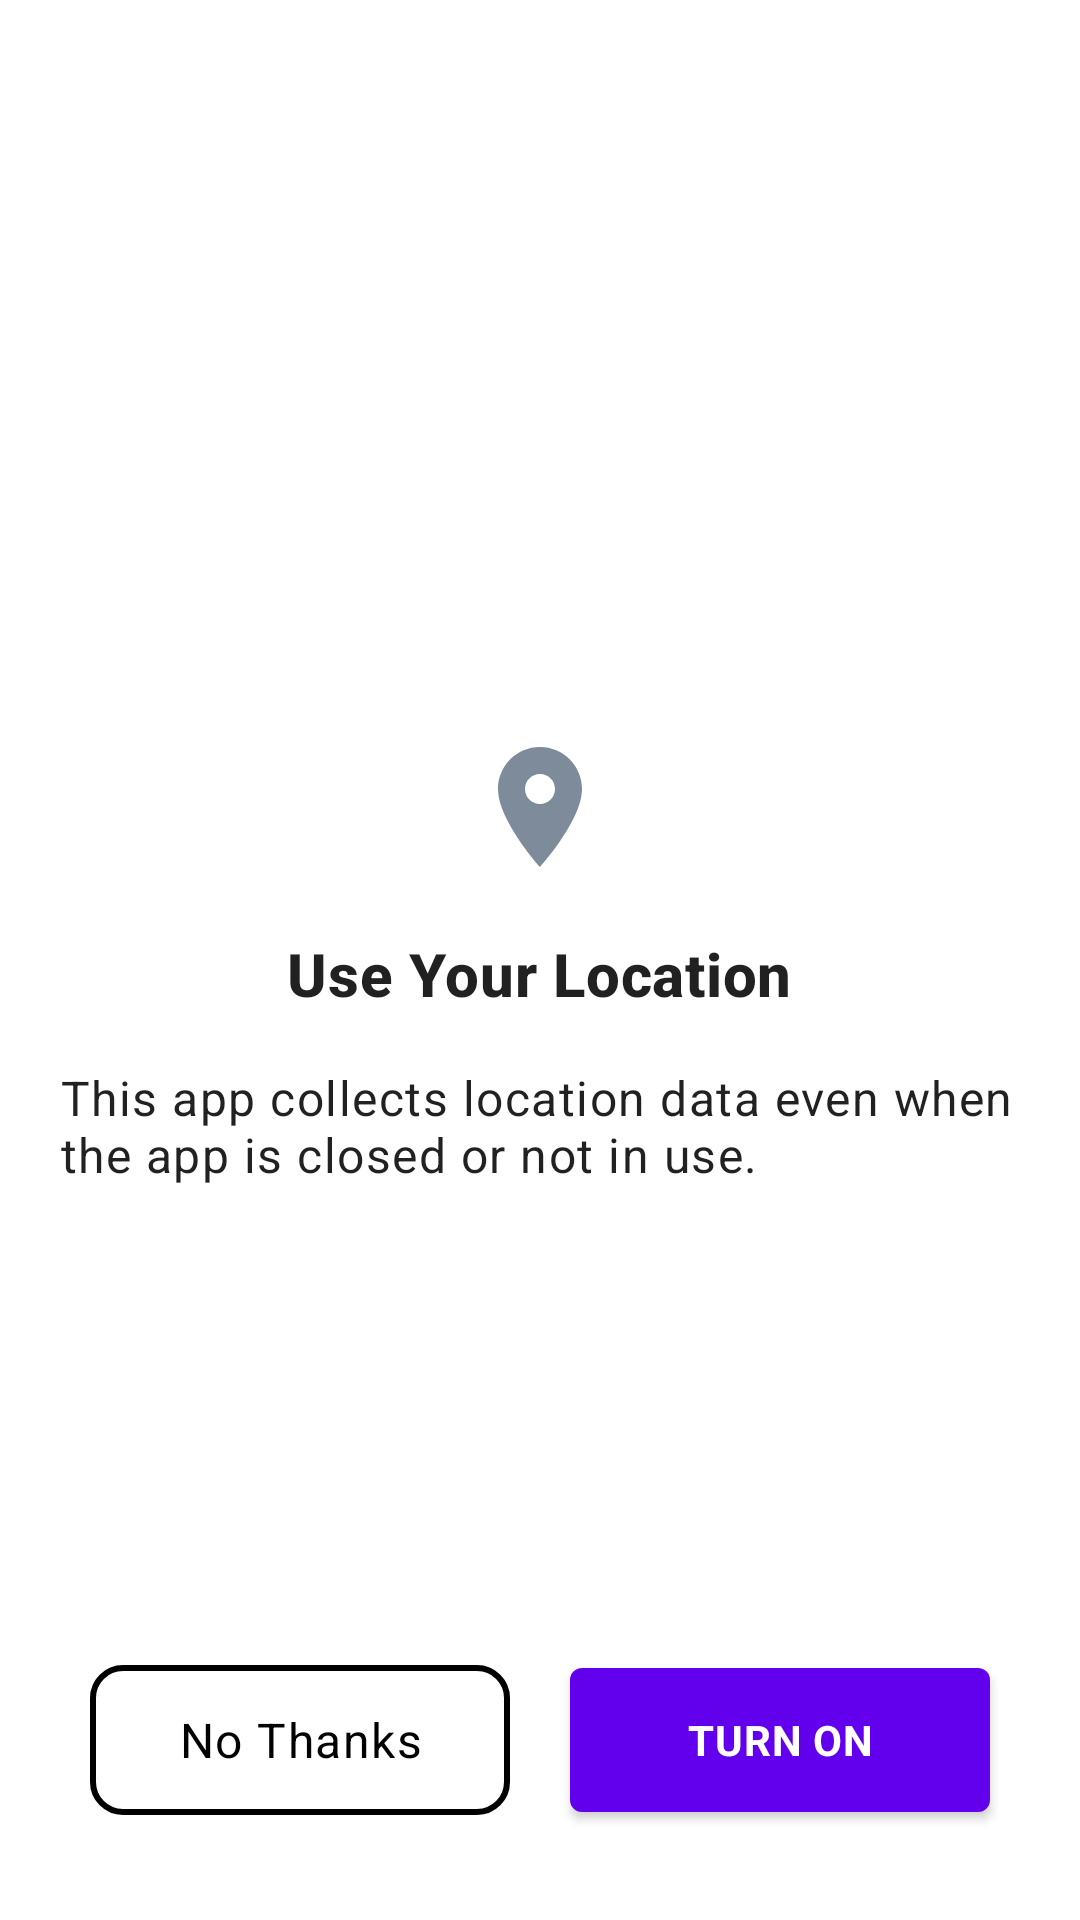

Write the Android layout XML for this screen, with the resource values it uses.
<!-- AndroidManifest.xml: application theme Theme.DemoMapApp -->
<!-- res/layout/activity_location_disclosure.xml -->
<?xml version="1.0" encoding="utf-8"?>
<RelativeLayout xmlns:android="http://schemas.android.com/apk/res/android"
	xmlns:app="http://schemas.android.com/apk/res-auto"
	xmlns:tools="http://schemas.android.com/tools"
	android:layout_width="match_parent"
	android:layout_height="match_parent"
	tools:context="webtech.com.ogocabdriver.ui.splash.LocationDisclosureActivity"
	android:padding="10dp"
	>

	<ScrollView
		android:id="@+id/login_form"
		android:layout_width="match_parent"
		android:layout_height="wrap_content"
		android:layout_centerInParent="true"
		
		>
		
	<RelativeLayout
		android:layout_width="match_parent"
		android:layout_height="wrap_content"
		>
		<androidx.appcompat.widget.LinearLayoutCompat
			android:id="@+id/locationHeaderLayout"
			android:layout_width="match_parent"
			android:layout_height="wrap_content"
			android:gravity="center"
			android:orientation="vertical"
			android:layout_margin="@dimen/dimen_10dp"
			>
			<com.google.android.material.imageview.ShapeableImageView
				
				android:layout_width="@dimen/dimen_50dp"
				android:layout_height="@dimen/dimen_50dp"
				android:adjustViewBounds="true"
				android:scaleType="centerInside"
				android:src="@drawable/ic_baseline_location_on"
				
				/>
			<com.google.android.material.textview.MaterialTextView
				android:id="@+id/tvLocationTitle"
				android:layout_width="wrap_content"
				android:layout_height="wrap_content"
				android:layout_gravity="center"
				android:layout_marginTop="12dp"
				android:text="@string/location_title"
				android:textAlignment="center"
				android:textAppearance="@style/TextAppearance.MaterialComponents.Headline6"
				android:layout_centerHorizontal="true"
				android:textStyle="bold"
				android:padding="@dimen/dimen_5dp"

				/>

			<com.google.android.material.textview.MaterialTextView
				android:id="@+id/tvLocationDisclosureDescription"
				android:layout_width="wrap_content"
				android:layout_height="wrap_content"
				android:layout_marginTop="12dp"
				android:text="@string/location_disclosure_description"
				
				android:textAppearance="@style/TextAppearance.MaterialComponents.Body1"

				android:layout_centerHorizontal="true"
				android:textAlignment="viewStart"
				/>

			
			
		</androidx.appcompat.widget.LinearLayoutCompat>

		
		
		
		
	</RelativeLayout>
	</ScrollView>

	<androidx.appcompat.widget.LinearLayoutCompat
		android:layout_width="match_parent"
		android:layout_height="wrap_content"
		android:orientation="horizontal"
		android:layout_marginTop="@dimen/dimen_20dp"
		android:weightSum="1"
		android:layout_alignParentBottom="true"
		android:layout_margin="@dimen/dimen_10dp"


		>



	

		<com.google.android.material.textview.MaterialTextView
			android:id="@+id/tvNoThanks"
			android:layout_width="match_parent"
			android:layout_height="@dimen/dimen_50dp"
			android:gravity="center"
			android:layout_gravity="center_horizontal|center_vertical"
			android:text="@string/no_thanks"
			android:textAlignment="gravity"
			android:textAppearance="@style/TextAppearance.MaterialComponents.Body1"
			android:textColor="@color/black"
			android:layout_weight="0.5"
			android:background="@drawable/round_border"
			android:layout_margin="@dimen/dimen_10dp"

			/>
		<com.google.android.material.button.MaterialButton
			android:id="@+id/tvLocationTurnOn"
			android:layout_width="match_parent"
			android:layout_height="@dimen/dimen_60dp"
			android:layout_gravity="center_horizontal|center_vertical"
			android:baselineAligned="false"
			android:text="@string/location_turn_on"
			android:textAllCaps="true"
			android:textAppearance="@style/TextAppearance.MaterialComponents.Body2"
			android:layout_weight="0.5"
			android:textStyle="bold"
			android:layout_margin="@dimen/dimen_10dp"
			android:textColor="@color/white"
			/>

		




	</androidx.appcompat.widget.LinearLayoutCompat>
	
	
	
	
	

</RelativeLayout>
<!-- resources referenced by this layout -->
<resources>
  <color name="black">#FF000000</color>
  <color name="white">#FFFFFFFF</color>
  <dimen name="dimen_10dp">10dp</dimen>
  <dimen name="dimen_20dp">20dp</dimen>
  <dimen name="dimen_40dp">40dp</dimen>
  <dimen name="dimen_50dp">50dp</dimen>
  <dimen name="dimen_5dp">5dp</dimen>
  <dimen name="dimen_60dp">60dp</dimen>
  <dimen name="nav_header_vertical_spacing">8dp</dimen>
  <!-- drawable ic_baseline_location_on (drawable) -->
  <vector android:autoMirrored="true" android:height="48dp"
      android:tint="#7E8B9B" android:viewportHeight="24"
      android:viewportWidth="24" android:width="48dp" xmlns:android="http://schemas.android.com/apk/res/android">
      <path android:fillColor="@android:color/white" android:pathData="M12,2C8.13,2 5,5.13 5,9c0,5.25 7,13 7,13s7,-7.75 7,-13c0,-3.87 -3.13,-7 -7,-7zM12,11.5c-1.38,0 -2.5,-1.12 -2.5,-2.5s1.12,-2.5 2.5,-2.5 2.5,1.12 2.5,2.5 -1.12,2.5 -2.5,2.5z"/>
  </vector>
  <!-- drawable round_border (drawable) -->
  <shape xmlns:android="http://schemas.android.com/apk/res/android"
      android:shape="rectangle">
  
     
  
      
      <stroke
          android:width="2dp"
          android:color="@color/black" />
  
      <padding
          android:bottom="@dimen/dimen_1dp"
          android:left="@dimen/dimen_1dp"
          android:right="@dimen/dimen_1dp"
          android:top="@dimen/dimen_1dp" />
  
      <corners android:radius="@dimen/dimen_10dp" />
  
  </shape>
  <string name="location_disclosure_description">This app collects location data  even when the app is closed or not in use.</string>
  <string name="location_title">Use Your Location</string>
  <string name="location_turn_on">Turn On</string>
  <string name="no_thanks">No Thanks</string>
  <style name="Theme.DemoMapApp" parent="Theme.MaterialComponents.DayNight.DarkActionBar">
  		
  		<item name="colorPrimary">@color/purple_500</item>
  		<item name="colorPrimaryVariant">@color/purple_700</item>
  		<item name="colorOnPrimary">@color/white</item>
  		
  		<item name="colorSecondary">@color/teal_200</item>
  		<item name="colorSecondaryVariant">@color/teal_700</item>
  		<item name="colorOnSecondary">@color/black</item>
  		
  		<item name="android:statusBarColor" tools:targetApi="l">?attr/colorPrimaryVariant</item>
  		
  	</style>
  <dimen name="dimen_1dp">1dp</dimen>
  <color name="purple_500">#FF6200EE</color>
  <color name="purple_700">#FF3700B3</color>
  <color name="teal_200">#FF03DAC5</color>
  <color name="teal_700">#FF018786</color>
</resources>
